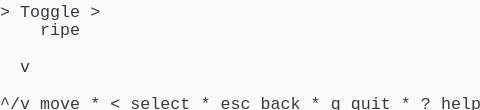
t = 0.00 s
t = 1.03 s: frame unchanged from t = 0.00 s, image omitted
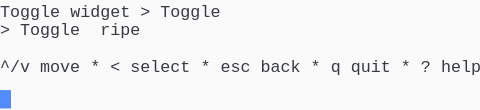
t = 1.98 s
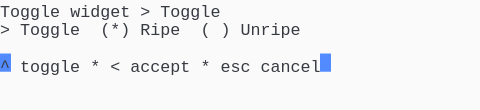
t = 2.80 s
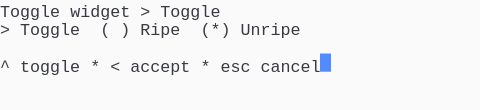
t = 3.69 s
t = 5.06 s: frame unchanged from t = 3.69 s, image omitted

The animated SVG that drew these frames (rendered in a browser with its animation timeline set to each time). Animation: 1 CSS @keyframes rule; one cycle of 5.75 s, repeats indefinitely.

<svg xmlns="http://www.w3.org/2000/svg" xmlns:xlink="http://www.w3.org/1999/xlink" width="480" height="110.22"><rect width="480" height="110.22" rx="0" ry="0" class="a"></rect><svg height="110.22" viewBox="0 0 48 11.022" width="480" xmlns="http://www.w3.org/2000/svg" xmlns:xlink="http://www.w3.org/1999/xlink"><style>.a{fill:rgb(250,250,250)}.b{font-family:Consolas,"Courier New",Courier,"Liberation Mono",monospace}.c{fill:rgb(56,58,66);white-space:pre}.d{fill:transparent}.e{fill:rgb(82,139,255)}.g{animation-duration:5.75s;animation-iteration-count:infinite;animation-name:f;animation-timing-function:steps(1,end)}@keyframes f{0%{transform:translateX(-0px)}0%{transform:translateX(-48px)}23.9%{transform:translateX(-96px)}38%{transform:translateX(-144px)}52.2%{transform:translateX(-192px)}100%{transform:translateX(-240px)}}</style><g font-family="Consolas, &quot;Courier New&quot;, Courier, &quot;Liberation Mono&quot;, monospace" font-size="1.67" class="b"><defs><symbol id="1"><text x="0" y="1.67" class="c">^/v</text><text x="4.008" y="1.67" class="c">move</text><text x="9.017999999999999" y="1.67" class="c">*</text><text x="11.021999999999998" y="1.67" class="c">&lt;</text><text x="13.026" y="1.67" class="c">select</text><text x="20.04" y="1.67" class="c">*</text><text x="22.043999999999997" y="1.67" class="c">esc</text><text x="26.052" y="1.67" class="c">back</text><text x="31.061999999999998" y="1.67" class="c">*</text><text x="33.065999999999995" y="1.67" class="c">q</text><text x="35.06999999999999" y="1.67" class="c">quit</text><text x="40.08" y="1.67" class="c">*</text><text x="42.083999999999996" y="1.67" class="c">?</text><text x="44.087999999999994" y="1.67" class="c">help</text></symbol><symbol id="2"><text x="0" y="1.67" class="c">Toggle</text><text x="7.013999999999999" y="1.67" class="c">widget</text><text x="14.027999999999999" y="1.67" class="c">&gt;</text><text x="16.032" y="1.67" class="c">Toggle</text></symbol><symbol id="3"><text x="0" y="1.67" class="c">^</text><text x="2.004" y="1.67" class="c">toggle</text><text x="9.017999999999999" y="1.67" class="c">*</text><text x="11.021999999999998" y="1.67" class="c">&lt;</text><text x="13.026" y="1.67" class="c">accept</text><text x="20.04" y="1.67" class="c">*</text><text x="22.043999999999997" y="1.67" class="c">esc</text><text x="26.052" y="1.67" class="c">cancel</text></symbol><symbol id="4"><text x="0" y="1.67" class="c">&gt;</text><text x="2.004" y="1.67" class="c">Toggle</text><text x="10.02" y="1.67" class="c">(</text><text x="12.024" y="1.67" class="c">)</text><text x="14.027999999999999" y="1.67" class="c">Ripe</text><text x="20.04" y="1.67" class="c">(*)</text><text x="24.048" y="1.67" class="c">Unripe</text></symbol><symbol id="a"><rect height="6" width="48" x="0" y="0" class="d"></rect></symbol><symbol id="b"><rect height="1.837" width="1.1022" class="e"></rect></symbol></defs><rect height="11.022" width="48" class="a"></rect><g class="g"><svg x="0" y="0" width="288"><svg x="0"><use xlink:href="#a"></use><use xlink:href="#b" x="-0.0040000000000000036" y="0"></use></svg><svg x="48"><use xlink:href="#a"></use><use xlink:href="#b" x="47.996" y="9.01"></use><text x="0" y="1.67" class="c">&gt;</text><text x="2.004" y="1.67" class="c">Toggle</text><text x="9.017999999999999" y="1.67" class="c">&gt;</text><text x="4.008" y="3.5069999999999997" class="c">ripe</text><text x="2.004" y="7.181" class="c">v</text><use xlink:href="#1" y="9.185"></use></svg><svg x="96"><use xlink:href="#a"></use><use xlink:href="#b" x="47.996" y="5.336"></use><use xlink:href="#2" y="0"></use><text x="0" y="3.5069999999999997" class="c">&gt;</text><text x="2.004" y="3.5069999999999997" class="c">Toggle</text><text x="10.02" y="3.5069999999999997" class="c">ripe</text><use xlink:href="#1" y="5.511"></use></svg><svg x="144"><use xlink:href="#a"></use><use xlink:href="#b" x="31.996" y="5.336"></use><use xlink:href="#2" y="0"></use><text x="0" y="3.5069999999999997" class="c">&gt;</text><text x="2.004" y="3.5069999999999997" class="c">Toggle</text><text x="10.02" y="3.5069999999999997" class="c">(*)</text><text x="14.027999999999999" y="3.5069999999999997" class="c">Ripe</text><text x="20.04" y="3.5069999999999997" class="c">(</text><text x="22.043999999999997" y="3.5069999999999997" class="c">)</text><text x="24.048" y="3.5069999999999997" class="c">Unripe</text><use xlink:href="#3" y="5.511"></use></svg><svg x="192"><use xlink:href="#a"></use><use xlink:href="#b" x="31.996" y="5.336"></use><use xlink:href="#2" y="0"></use><use xlink:href="#4" y="1.837"></use><use xlink:href="#3" y="5.511"></use></svg><svg x="240"><use xlink:href="#a"></use><use xlink:href="#b" x="32.996" y="5.336"></use><use xlink:href="#2" y="0"></use><use xlink:href="#4" y="1.837"></use><use xlink:href="#3" y="5.511"></use></svg></svg></g></g></svg></svg>
